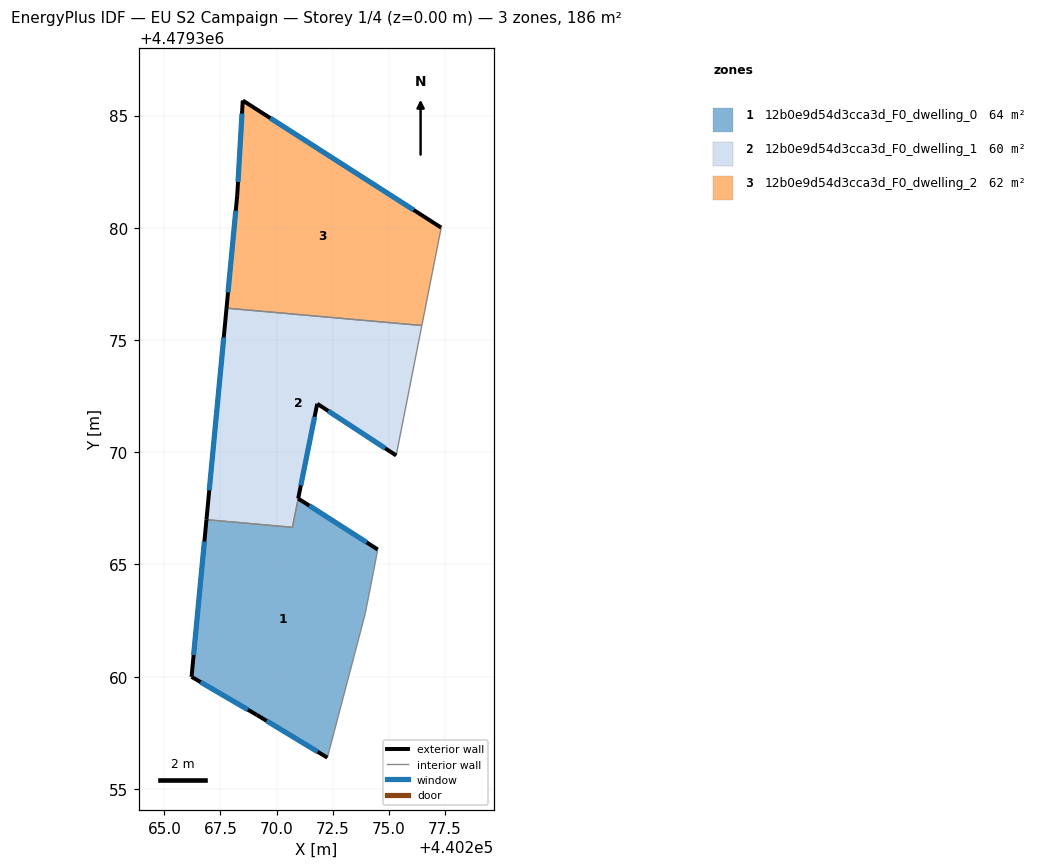
=== STOREY PLAN SPEC (per zone: floor XY polygon, exterior-wall plan segments, windows/doors) ===
zone 1: 12b0e9d54d3cca3d_F0_dwelling_0  (63.6 m²)
  floor: (440272.26, 4479356.39) (440273.95, 4479362.81) (440274.34, 4479364.79) (440274.51, 4479365.67) (440270.96, 4479367.94) (440270.71, 4479366.66) (440266.88, 4479367.00) (440266.21, 4479359.99) (440269.12, 4479358.29)
  exterior wall: (440272.26, 4479356.39) – (440269.12, 4479358.29)  [3.7 m]
    window: (440271.83, 4479356.66) – (440269.56, 4479358.03)  [5.7 m²]
  exterior wall: (440269.12, 4479358.29) – (440266.21, 4479359.99)  [3.4 m]
    window: (440268.72, 4479358.53) – (440266.62, 4479359.76)  [5.3 m²]
  exterior wall: (440266.21, 4479359.99) – (440266.88, 4479367.00)  [7.0 m]
    window: (440266.30, 4479360.97) – (440266.78, 4479366.02)  [11.0 m²]
  exterior wall: (440270.96, 4479367.94) – (440274.51, 4479365.67)  [4.2 m]
    window: (440271.46, 4479367.62) – (440274.02, 4479365.98)  [6.6 m²]
  interior walls: 5
zone 2: 12b0e9d54d3cca3d_F0_dwelling_1  (60.2 m²)
  floor: (440275.33, 4479369.86) (440276.47, 4479375.65) (440267.77, 4479376.42) (440266.88, 4479367.00) (440270.71, 4479366.66) (440271.81, 4479372.16)
  exterior wall: (440266.88, 4479367.00) – (440267.77, 4479376.42)  [9.5 m]
    window: (440267.00, 4479368.30) – (440267.65, 4479375.11)  [14.8 m²]
  exterior wall: (440275.33, 4479369.86) – (440271.81, 4479372.16)  [4.2 m]
    window: (440274.84, 4479370.18) – (440272.30, 4479371.84)  [6.6 m²]
  exterior wall: (440271.81, 4479372.16) – (440270.96, 4479367.94)  [4.3 m]
    window: (440271.69, 4479371.57) – (440271.08, 4479368.52)  [6.7 m²]
  interior walls: 4
zone 3: 12b0e9d54d3cca3d_F0_dwelling_2  (61.9 m²)
  floor: (440276.47, 4479375.65) (440277.34, 4479380.01) (440268.49, 4479385.67) (440268.25, 4479381.46) (440267.77, 4479376.42)
  exterior wall: (440267.77, 4479376.42) – (440268.25, 4479381.46)  [5.1 m]
    window: (440267.84, 4479377.12) – (440268.18, 4479380.76)  [7.9 m²]
  exterior wall: (440268.25, 4479381.46) – (440268.49, 4479385.67)  [4.2 m]
    window: (440268.28, 4479382.04) – (440268.46, 4479385.09)  [6.6 m²]
  exterior wall: (440268.49, 4479385.67) – (440277.34, 4479380.01)  [10.5 m]
    window: (440269.72, 4479384.89) – (440276.11, 4479380.79)  [16.4 m²]
  interior walls: 2

=== DERIVED (storey summary) ===
Building: EU S2 Campaign
Storey: 1 of 4  (floor level z = 0.00 m)
Storey gross floor area: 185.6 m²
Zones on this storey: 3
  - 12b0e9d54d3cca3d_F0_dwelling_0: floor 63.6 m²; exterior wall 18.3 m (54.8 m²); 4 window(s) 28.6 m²; WWR 52.2%
  - 12b0e9d54d3cca3d_F0_dwelling_1: floor 60.2 m²; exterior wall 18.0 m (53.9 m²); 3 window(s) 28.1 m²; WWR 52.2%
  - 12b0e9d54d3cca3d_F0_dwelling_2: floor 61.9 m²; exterior wall 19.8 m (59.4 m²); 3 window(s) 31.0 m²; WWR 52.2%
Zone adjacency (shared interzone walls):
  - 12b0e9d54d3cca3d_F0_dwelling_0 ↔ 12b0e9d54d3cca3d_F0_dwelling_1
  - 12b0e9d54d3cca3d_F0_dwelling_1 ↔ 12b0e9d54d3cca3d_F0_dwelling_2